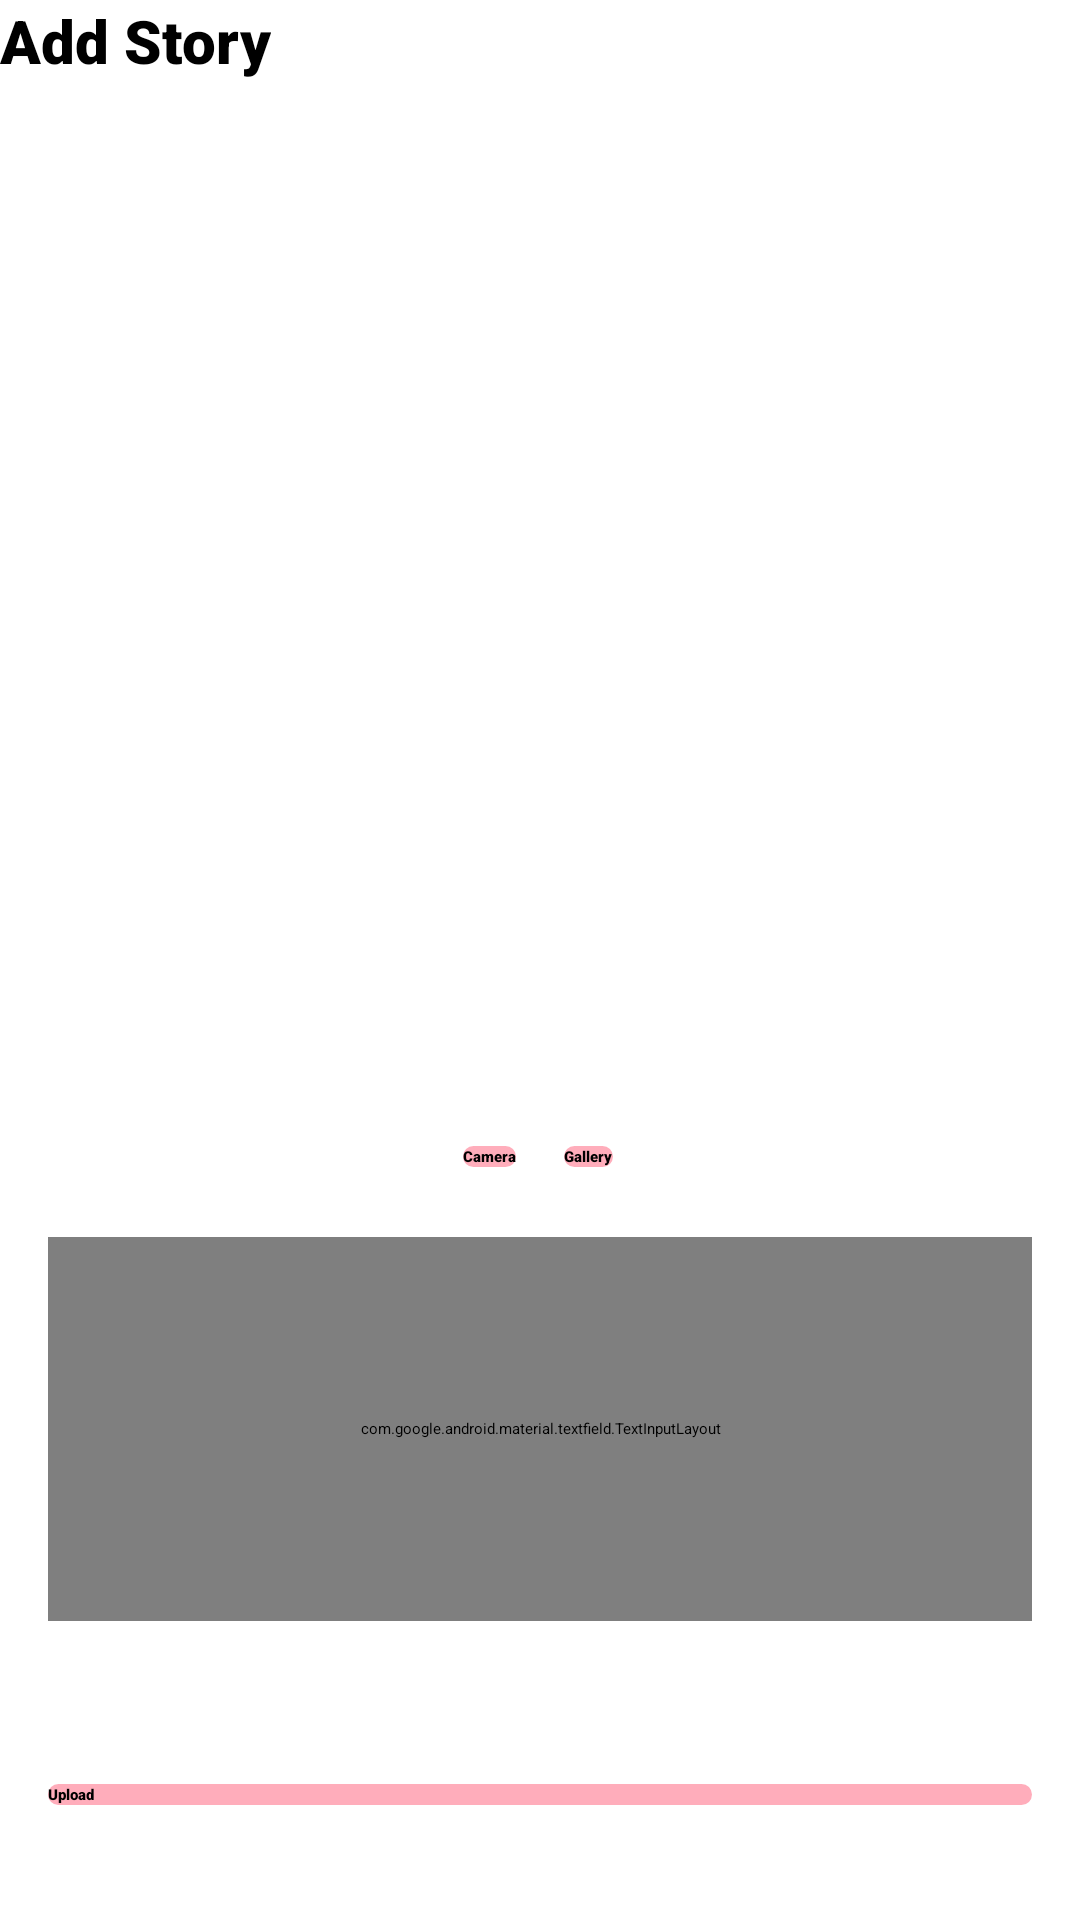

Layout XML and referenced resources for this Android screen:
<!-- AndroidManifest.xml: application theme Theme.LoginWithAnimation -->
<!-- res/layout/activity_add_story.xml -->
<?xml version="1.0" encoding="utf-8"?>
<androidx.constraintlayout.widget.ConstraintLayout xmlns:android="http://schemas.android.com/apk/res/android"
    xmlns:app="http://schemas.android.com/apk/res-auto"
    xmlns:tools="http://schemas.android.com/tools"
    android:layout_width="match_parent"
    android:layout_height="match_parent"
    tools:context=".view.adStory.AddStoryActivity">

    <androidx.appcompat.widget.Toolbar
        android:id="@+id/toolbar"
        android:layout_width="match_parent"
        android:layout_height="?attr/actionBarSize"
        android:background="@color/white"
        android:elevation="0dp"
        app:layout_constraintEnd_toEndOf="parent"
        app:layout_constraintStart_toStartOf="parent"
        app:layout_constraintTop_toTopOf="parent"
        app:title="@string/add_story"
        app:titleTextAppearance="@style/TitleToolbar" />

    <ImageView
        android:id="@+id/img_upload_story"
        android:layout_width="0dp"
        android:layout_height="0dp"
        android:scaleType="fitCenter"
        android:src="@drawable/ic_camera"
        app:layout_constraintBottom_toTopOf="@id/guideline1"
        app:layout_constraintEnd_toEndOf="parent"
        app:layout_constraintStart_toStartOf="parent"
        app:layout_constraintTop_toBottomOf="@id/toolbar"
        tools:ignore="ContentDescription" />

    <Button
        android:id="@+id/btn_camera"
        android:layout_width="0dp"
        android:layout_height="wrap_content"
        android:layout_marginTop="16dp"
        android:layout_marginEnd="8dp"
        android:background="@drawable/bg_button_navi"
        android:fontFamily="sans-serif-black"
        android:text="@string/camera"
        app:layout_constraintBottom_toTopOf="@id/text_input_description"
        app:layout_constraintEnd_toEndOf="@+id/guideline"
        app:layout_constraintTop_toBottomOf="@id/guideline1"
        app:layout_constraintVertical_bias="0.0" />

    <Button
        android:id="@+id/btn_gallery"
        android:layout_width="0dp"
        android:layout_height="wrap_content"
        android:layout_marginStart="8dp"
        android:layout_marginTop="16dp"
        android:background="@drawable/bg_button_navi"
        android:fontFamily="sans-serif-black"
        android:text="@string/gallery"
        app:layout_constraintStart_toEndOf="@id/guideline"
        app:layout_constraintTop_toBottomOf="@id/guideline1" />

    <com.google.android.material.textfield.TextInputLayout
        android:id="@+id/text_input_description"
        android:layout_width="0dp"
        android:layout_height="128dp"
        android:layout_marginStart="16dp"
        android:layout_marginTop="6dp"
        android:layout_marginEnd="16dp"
        app:hintEnabled="false"
        app:layout_constraintBottom_toTopOf="@id/btn_upload_image"
        app:layout_constraintEnd_toEndOf="@id/img_upload_story"
        app:layout_constraintStart_toStartOf="@id/img_upload_story"
        app:layout_constraintTop_toBottomOf="@id/guideline2">

        <EditText
            android:id="@+id/ed_add_description"
            android:layout_width="match_parent"
            android:layout_height="match_parent"
            android:background="@drawable/bg_edit_text"
            android:fontFamily="sans-serif"
            android:gravity="start"
            android:hint="@string/description"
            android:inputType="none"
            android:padding="16dp"
            android:textAlignment="textStart"
            android:textSize="16sp"
            tools:ignore="Autofill"
            tools:text="@string/description" />

    </com.google.android.material.textfield.TextInputLayout>

    <Button
        android:id="@+id/btn_upload_image"
        android:layout_width="0dp"
        android:layout_height="wrap_content"
        android:layout_marginTop="32dp"
        android:layout_marginBottom="16dp"
        android:background="@drawable/bg_button_navi"
        android:enabled="false"
        android:fontFamily="sans-serif-black"
        android:text="@string/upload"
        app:layout_constraintBottom_toBottomOf="parent"
        app:layout_constraintEnd_toEndOf="@id/text_input_description"
        app:layout_constraintStart_toStartOf="@id/text_input_description"
        app:layout_constraintTop_toBottomOf="@id/text_input_description" />

    <androidx.constraintlayout.widget.Guideline
        android:id="@+id/guideline"
        android:layout_width="wrap_content"
        android:layout_height="wrap_content"
        android:orientation="vertical"
        app:layout_constraintGuide_percent="0.5" />

    <androidx.constraintlayout.widget.Guideline
        android:id="@+id/guideline1"
        android:layout_width="wrap_content"
        android:layout_height="wrap_content"
        android:orientation="horizontal"
        app:layout_constraintGuide_begin="366dp" />

    <androidx.constraintlayout.widget.Guideline
        android:id="@+id/guideline2"
        android:layout_width="wrap_content"
        android:layout_height="wrap_content"
        android:orientation="horizontal"
        app:layout_constraintGuide_percent="0.6" />

</androidx.constraintlayout.widget.ConstraintLayout>
<!-- resources referenced by this layout -->
<resources>
  <color name="white">#FFFFFFFF</color>
  <!-- drawable bg_button_navi (drawable) -->
  <?xml version="1.0" encoding="utf-8"?>
  <ripple xmlns:android="http://schemas.android.com/apk/res/android"
      android:color="@color/white">
      <item>
          <shape android:shape="rectangle">
              <solid android:color="@color/pink1"/>
              <corners android:radius="32dp"/>
          </shape>
      </item>
  
  </ripple>
  <string name="add_story">Add Story</string>
  <string name="camera">Camera</string>
  <string name="description">Description</string>
  <string name="gallery">Gallery</string>
  <string name="upload">Upload</string>
  <style name="TitleToolbar" parent="android:TextAppearance">
          <item name="fontFamily">sans-serif-black</item>
          <item name="android:textSize">20sp</item>
          <item name="background">@color/white</item>
      </style>
  <color name="pink1">#ffadbb</color>
</resources>
